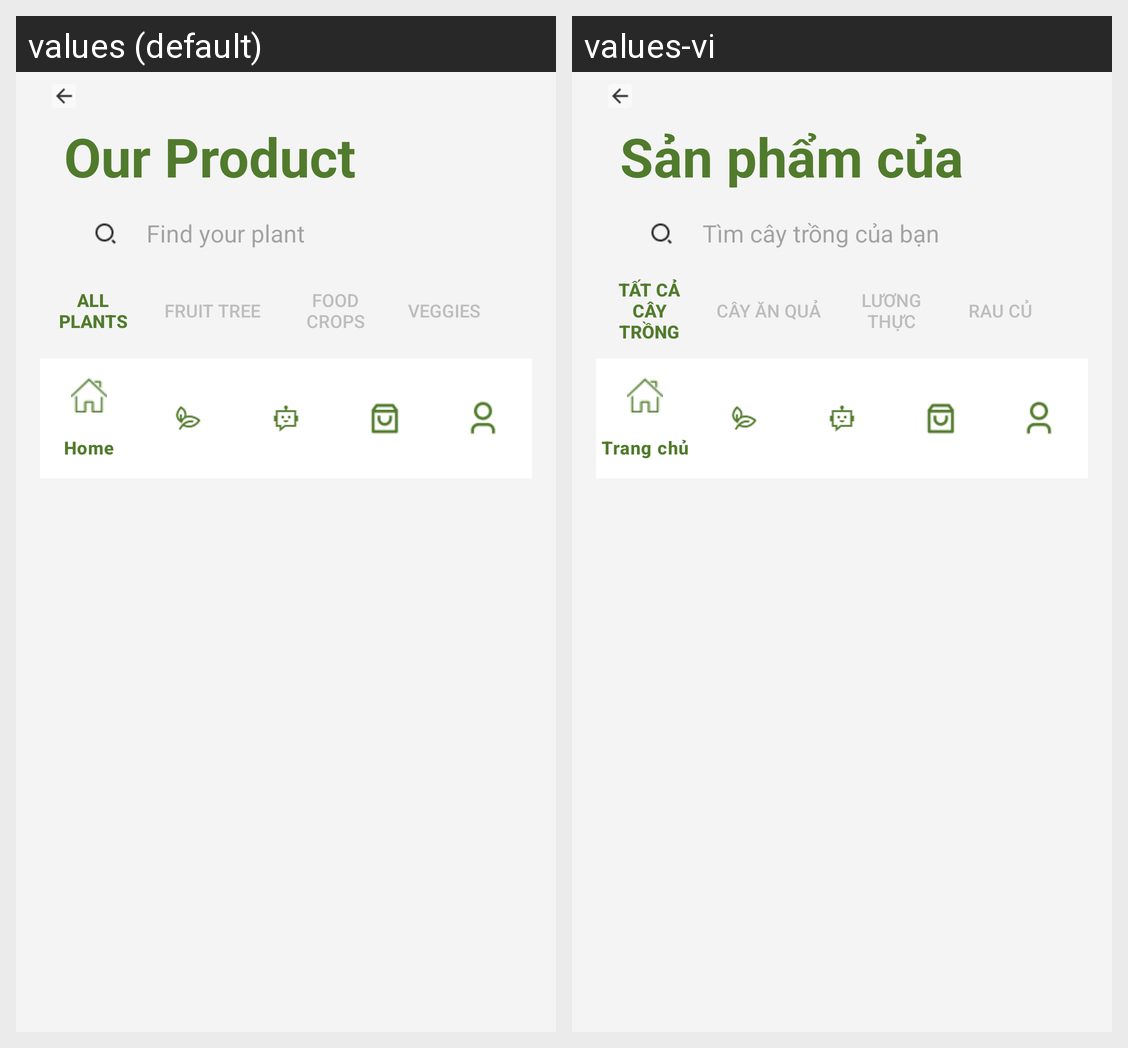

The same Android screen rendered under two of its app's locales, left to right. List the strings drawn on it with the default value and each locale's translation.
Android screen res/layout/activity_product1.xml rendered under 2 locales, left to right: values (default), values-vi. Device: Nexus 5 (rendered at 1080×1920; each locale shown at half size, 540×960, under a caption strip naming it); theme Theme.GreeneriePlantie.
Strings drawn on this screen, with the default value and each locale's value (text and hints the layout hard-codes, and strings that could not be matched under every locale, appear in the picture but are not listed):

title_product_header
  values: Our Product
  values-vi: Sản phẩm của chúng tôi

et_homepage_search
  values: Find your plant
  values-vi: Tìm cây trồng của bạn

btn_product_allplants
  values: All Plants
  values-vi: Tất cả cây trồng

btn_product_fruittree
  values: Fruit Tree
  values-vi: Cây ăn quả

btn_product_foodcrops
  values: Food Crops
  values-vi: Lương thực

btn_product_veggies
  values: Veggies
  values-vi: Rau củ
